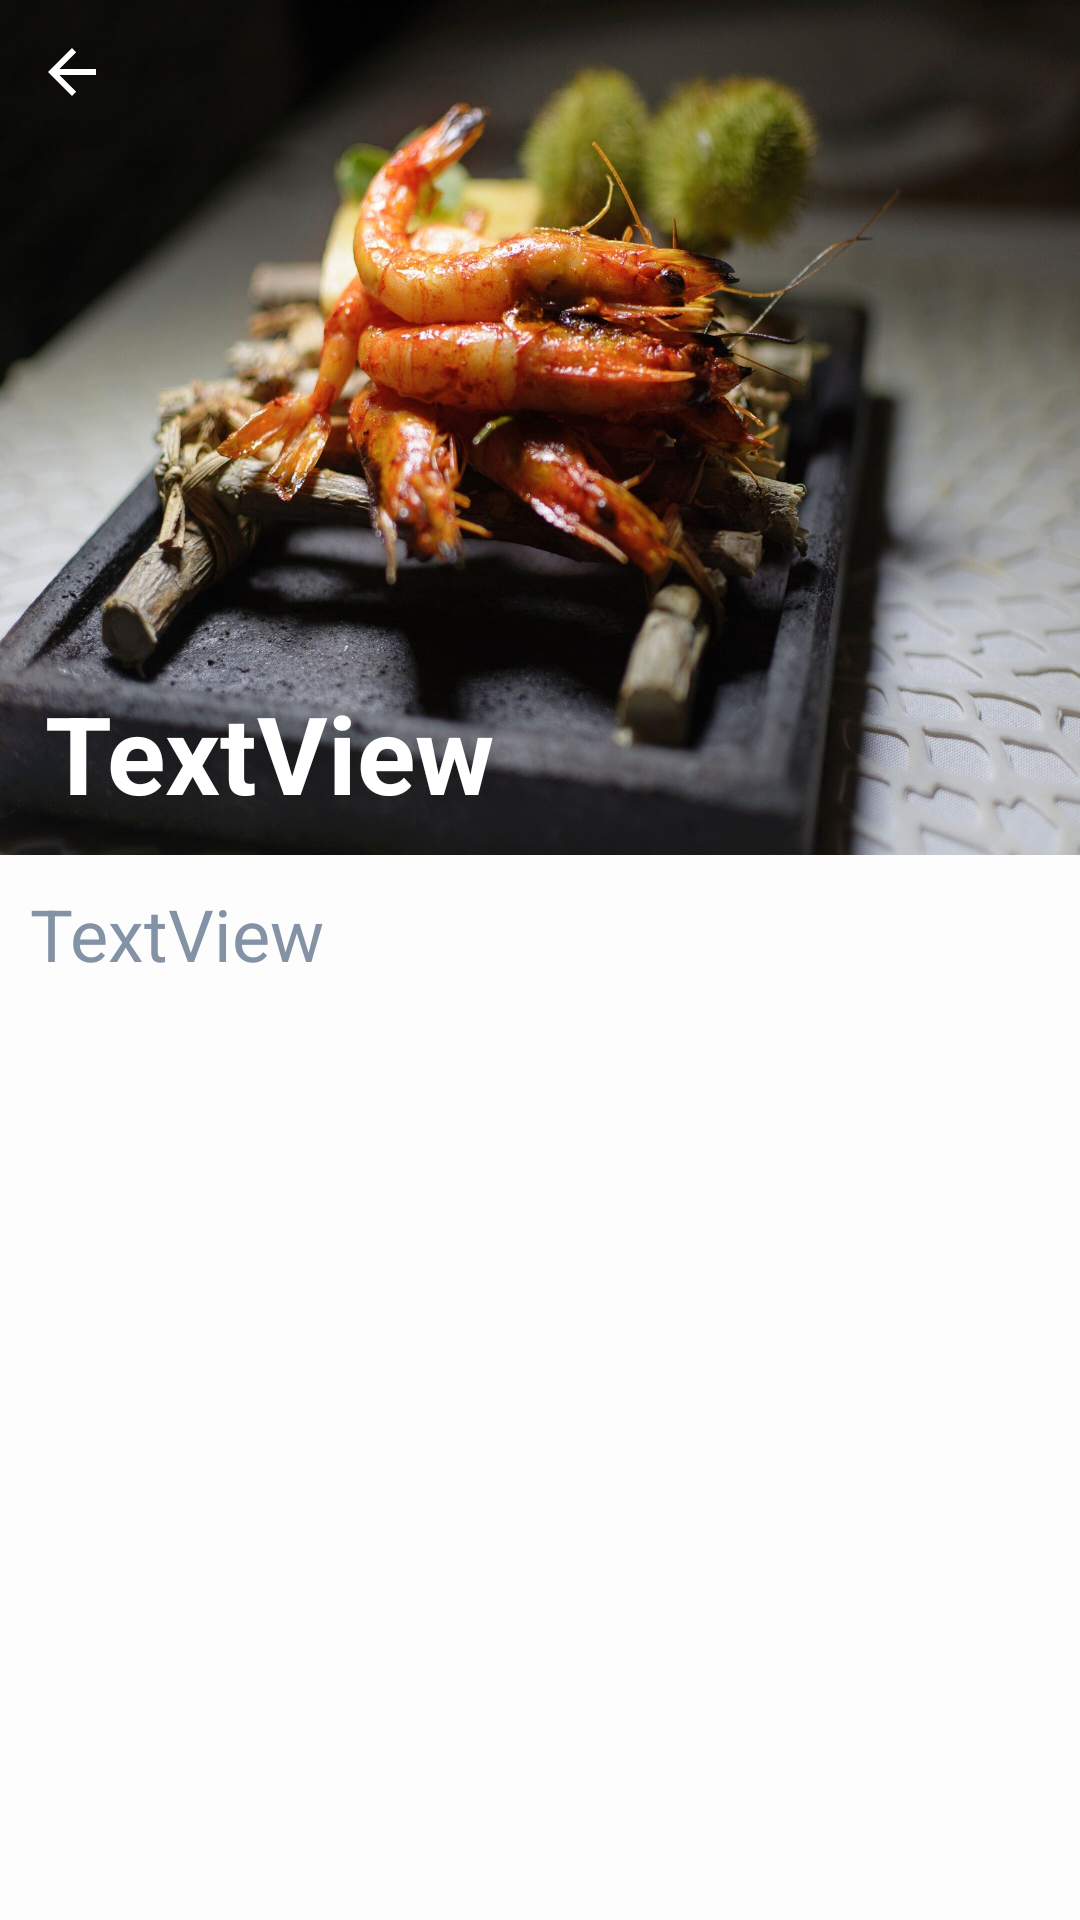

Layout XML and referenced resources for this Android screen:
<!-- AndroidManifest.xml: application theme Theme.Androidcoredigitalhouse -->
<!-- res/layout/activity_prato.xml -->
<?xml version="1.0" encoding="utf-8"?>
<ScrollView xmlns:android="http://schemas.android.com/apk/res/android"
    xmlns:app="http://schemas.android.com/apk/res-auto"
    xmlns:tools="http://schemas.android.com/tools"
    android:layout_width="match_parent"
    android:layout_height="match_parent"
    android:background="#FDFDFD"
    tools:context=".ui.restaurante.prato.PratoActivity">


    <androidx.constraintlayout.widget.ConstraintLayout
        android:layout_width="match_parent"
        android:layout_height="wrap_content">

        <ImageView
            android:id="@+id/pratoImg"
            android:layout_width="0dp"
            android:layout_height="285dp"
            android:scaleType="fitXY"
            app:layout_constraintEnd_toEndOf="parent"
            app:layout_constraintStart_toStartOf="parent"
            app:layout_constraintTop_toTopOf="parent"
            app:srcCompat="@drawable/image1" />

        <TextView
            android:id="@+id/titlePratoTxt"
            android:layout_width="wrap_content"
            android:layout_height="wrap_content"
            android:layout_marginStart="15dp"
            android:layout_marginBottom="10dp"
            android:text="TextView"
            android:textColor="@color/white"
            android:textSize="36sp"
            android:textStyle="bold"
            app:layout_constraintBottom_toBottomOf="@+id/pratoImg"
            app:layout_constraintStart_toStartOf="parent" />

        <ImageView
            android:id="@+id/backBtn"
            android:layout_width="wrap_content"
            android:layout_height="wrap_content"
            android:layout_marginStart="12dp"
            android:layout_marginTop="12dp"
            app:layout_constraintStart_toStartOf="parent"
            app:layout_constraintTop_toTopOf="parent"
            app:srcCompat="@drawable/abc_vector_test" />

        <TextView
            android:id="@+id/descricaoTxt"
            android:layout_width="0dp"
            android:layout_height="wrap_content"
            android:padding="10dp"
            android:text="TextView"
            android:textColor="@color/gray"
            android:textSize="24sp"
            app:layout_constraintEnd_toEndOf="parent"
            app:layout_constraintHorizontal_bias="0.0"
            app:layout_constraintStart_toStartOf="parent"
            app:layout_constraintTop_toBottomOf="@+id/pratoImg" />

    </androidx.constraintlayout.widget.ConstraintLayout>
</ScrollView>
<!-- resources referenced by this layout -->
<resources>
  <color name="gray">#8492A6</color>
  <color name="white">#FFFFFFFF</color>
  <!-- drawable image1: jpg bitmap (drawable, 278323 bytes) -->
  <style name="Theme.Androidcoredigitalhouse" parent="Theme.MaterialComponents.Light.DarkActionBar">
          
          <item name="colorPrimary">@color/colorPrimary</item>
          <item name="colorPrimaryVariant">@color/colorPrimaryVariant</item>
          <item name="colorOnPrimary">@color/white</item>
          
          <item name="colorSecondary">@color/colorSecondary</item>
          <item name="colorSecondaryVariant">@color/colorSecondaryVariant</item>
          <item name="colorOnSecondary">@color/black</item>
          
          <item name="android:statusBarColor" tools:targetApi="l">?attr/colorPrimaryVariant</item>
          
      </style>
  <color name="colorPrimary">#3F51B5</color>
  <color name="colorPrimaryVariant">#303F9F</color>
  <color name="colorSecondary">#FF03DAC5</color>
  <color name="colorSecondaryVariant">#FF018786</color>
  <color name="black">#FF000000</color>
</resources>
